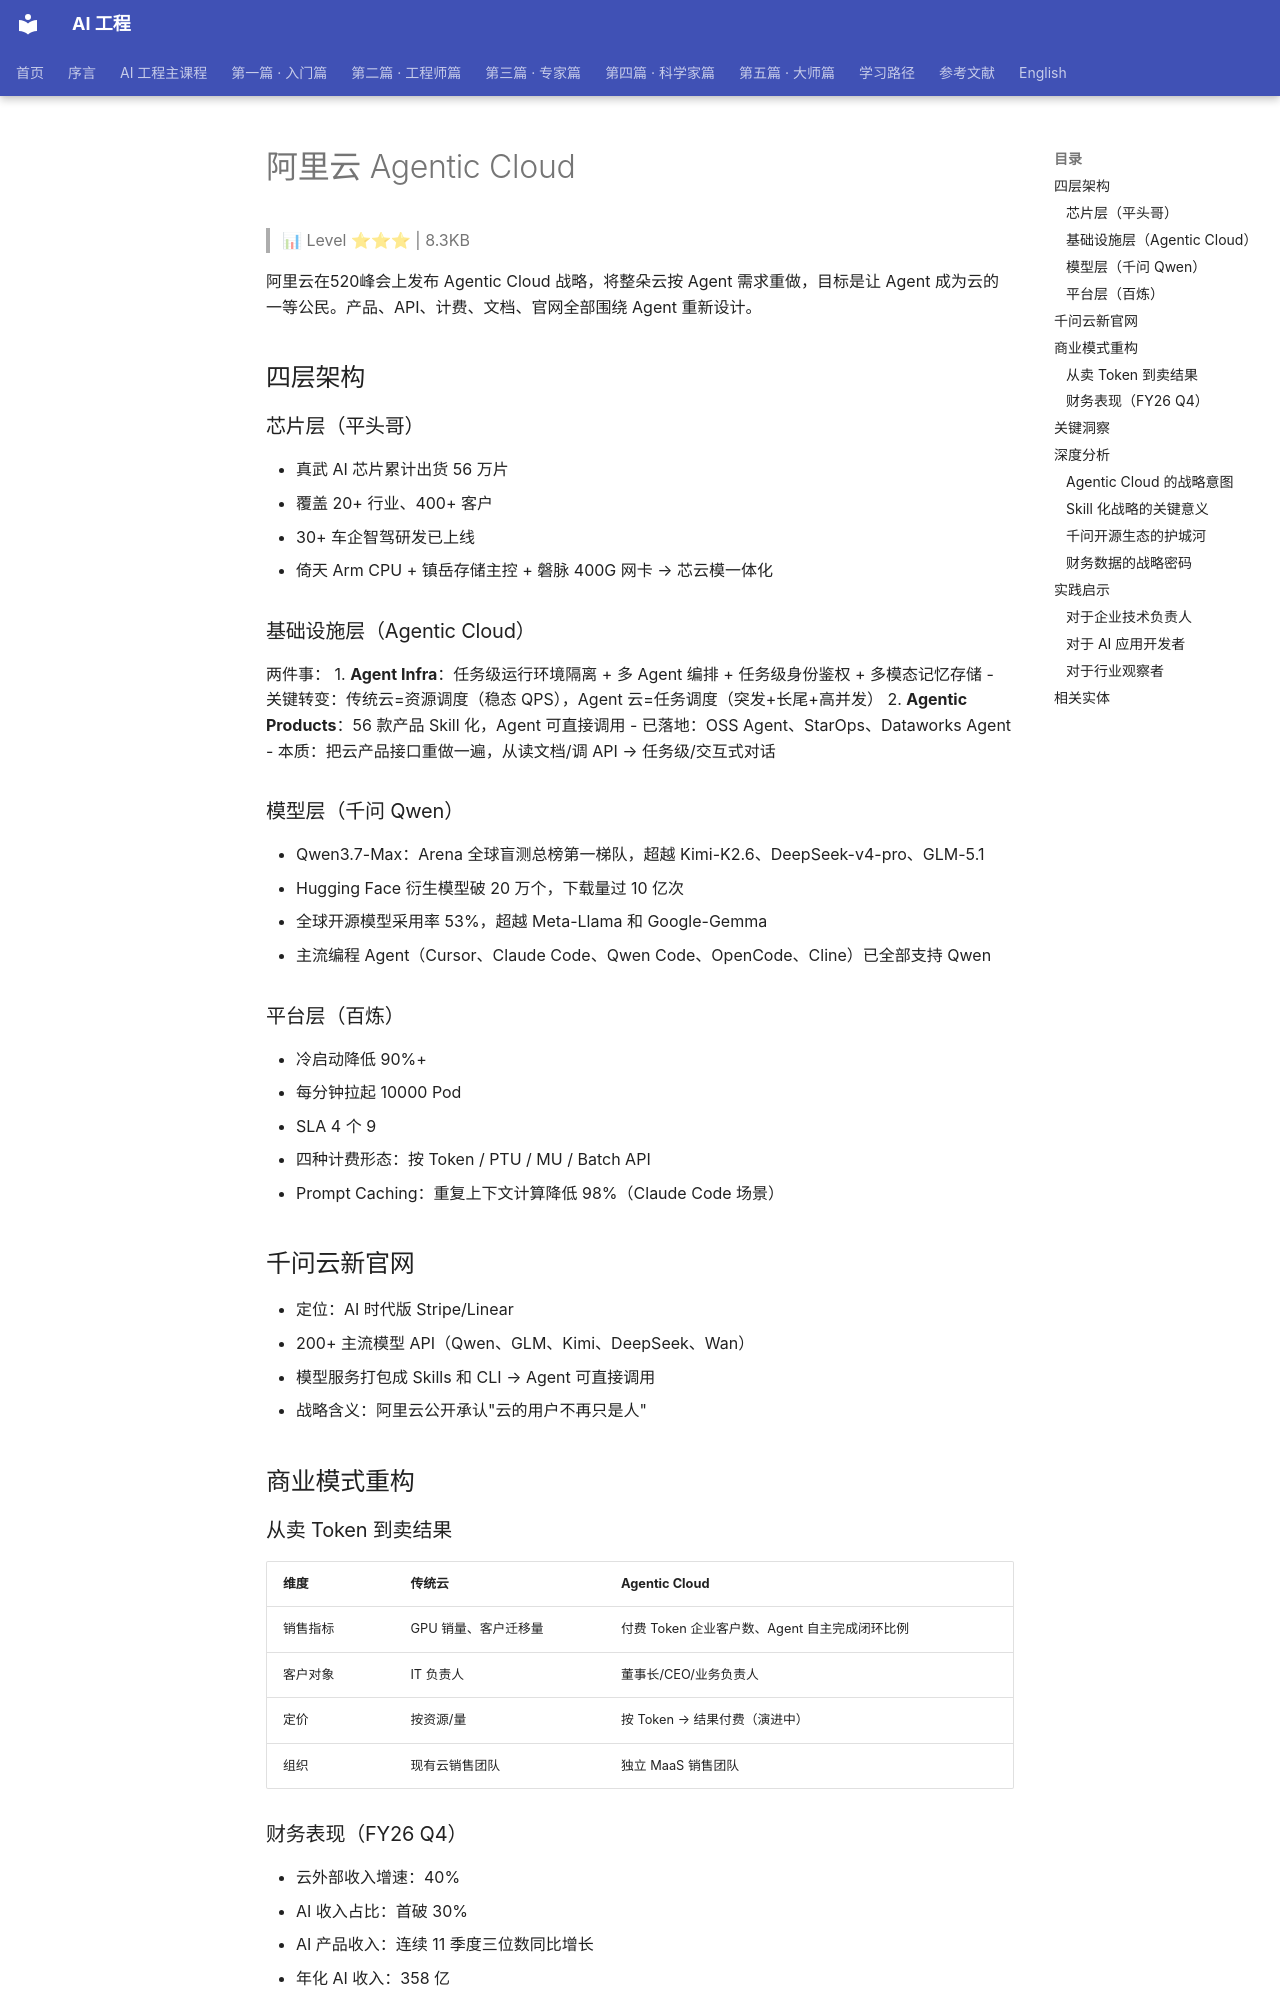

repository: QianJinGuo/wiki-book · page: ch04/171-agentic-cloud.html · generator: mkdocs

# 阿里云 Agentic Cloud

> 📊 Level ⭐⭐⭐ | 8.3KB

阿里云在520峰会上发布 Agentic Cloud 战略，将整朵云按 Agent 需求重做，目标是让 Agent 成为云的一等公民。产品、API、计费、文档、官网全部围绕 Agent 重新设计。

## 四层架构

### 芯片层（平头哥）
- 真武 AI 芯片累计出货 56 万片
- 覆盖 20+ 行业、400+ 客户
- 30+ 车企智驾研发已上线
- 倚天 Arm CPU + 镇岳存储主控 + 磐脉 400G 网卡 → 芯云模一体化

### 基础设施层（Agentic Cloud）
两件事：
1. **Agent Infra**：任务级运行环境隔离 + 多 Agent 编排 + 任务级身份鉴权 + 多模态记忆存储
   - 关键转变：传统云=资源调度（稳态 QPS），Agent 云=任务调度（突发+长尾+高并发）
2. **Agentic Products**：56 款产品 Skill 化，Agent 可直接调用
   - 已落地：OSS Agent、StarOps、Dataworks Agent
   - 本质：把云产品接口重做一遍，从读文档/调 API → 任务级/交互式对话

### 模型层（千问 Qwen）
- Qwen3.7-Max：Arena 全球盲测总榜第一梯队，超越 Kimi-K2.6、DeepSeek-v4-pro、GLM-5.1
- Hugging Face 衍生模型破 20 万个，下载量过 10 亿次
- 全球开源模型采用率 53%，超越 Meta-Llama 和 Google-Gemma
- 主流编程 Agent（Cursor、Claude Code、Qwen Code、OpenCode、Cline）已全部支持 Qwen

### 平台层（百炼）
- 冷启动降低 90%+
- 每分钟拉起 10000 Pod
- SLA 4 个 9
- 四种计费形态：按 Token / PTU / MU / Batch API
- Prompt Caching：重复上下文计算降低 98%（Claude Code 场景）

## 千问云新官网
- 定位：AI 时代版 Stripe/Linear
- 200+ 主流模型 API（Qwen、GLM、Kimi、DeepSeek、Wan）
- 模型服务打包成 Skills 和 CLI → Agent 可直接调用
- 战略含义：阿里云公开承认"云的用户不再只是人"

## 商业模式重构

### 从卖 Token 到卖结果
| 维度 | 传统云 | Agentic Cloud |
|------|--------|--------------|
| 销售指标 | GPU 销量、客户迁移量 | 付费 Token 企业客户数、Agent 自主完成闭环比例 |
| 客户对象 | IT 负责人 | 董事长/CEO/业务负责人 |
| 定价 | 按资源/量 | 按 Token → 结果付费（演进中） |
| 组织 | 现有云销售团队 | 独立 MaaS 销售团队 |

### 财务表现（FY26 Q4）
- 云外部收入增速：40%
- AI 收入占比：首破 30%
- AI 产品收入：连续 11 季度三位数同比增长
- 年化 AI 收入：358 亿

## 关键洞察

1. **Agentic Cloud 本质**：云厂商从"卖计算资源"变成"卖 Agent 工作流能力"
2. **Skill 化是最大工作量**：56 款产品接口重做，比发新品难得多
3. **结果付费是终极形态**：但需技术成熟到一定程度才能实现
4. **Qwen 开源生态价值**：53% 全球采用率意味着大量第三方 Agent 默认接入，形成推理平台锁定

## 深度分析

### Agentic Cloud 的战略意图

阿里云发布 Agentic Cloud 战略，核心判断是**"云的用户不再只是人"**。这一判断意味着人机交互范式正在发生根本性转变——AI Agent 将替代人类成为云服务的主要消费者。对于云厂商而言，这意味着：

- **客户层级上移**：从 IT 负责人到 CEO/董事长，采购决策链路缩短但客单价提升
- **产品定义重构**：从资源型产品（VM、存储、网络）到能力型产品（任务执行、工作流编排）
- **竞争维度升维**：从价格竞争（GPU 实例价格战）到生态竞争（谁能承接最多 Agent 流量）
